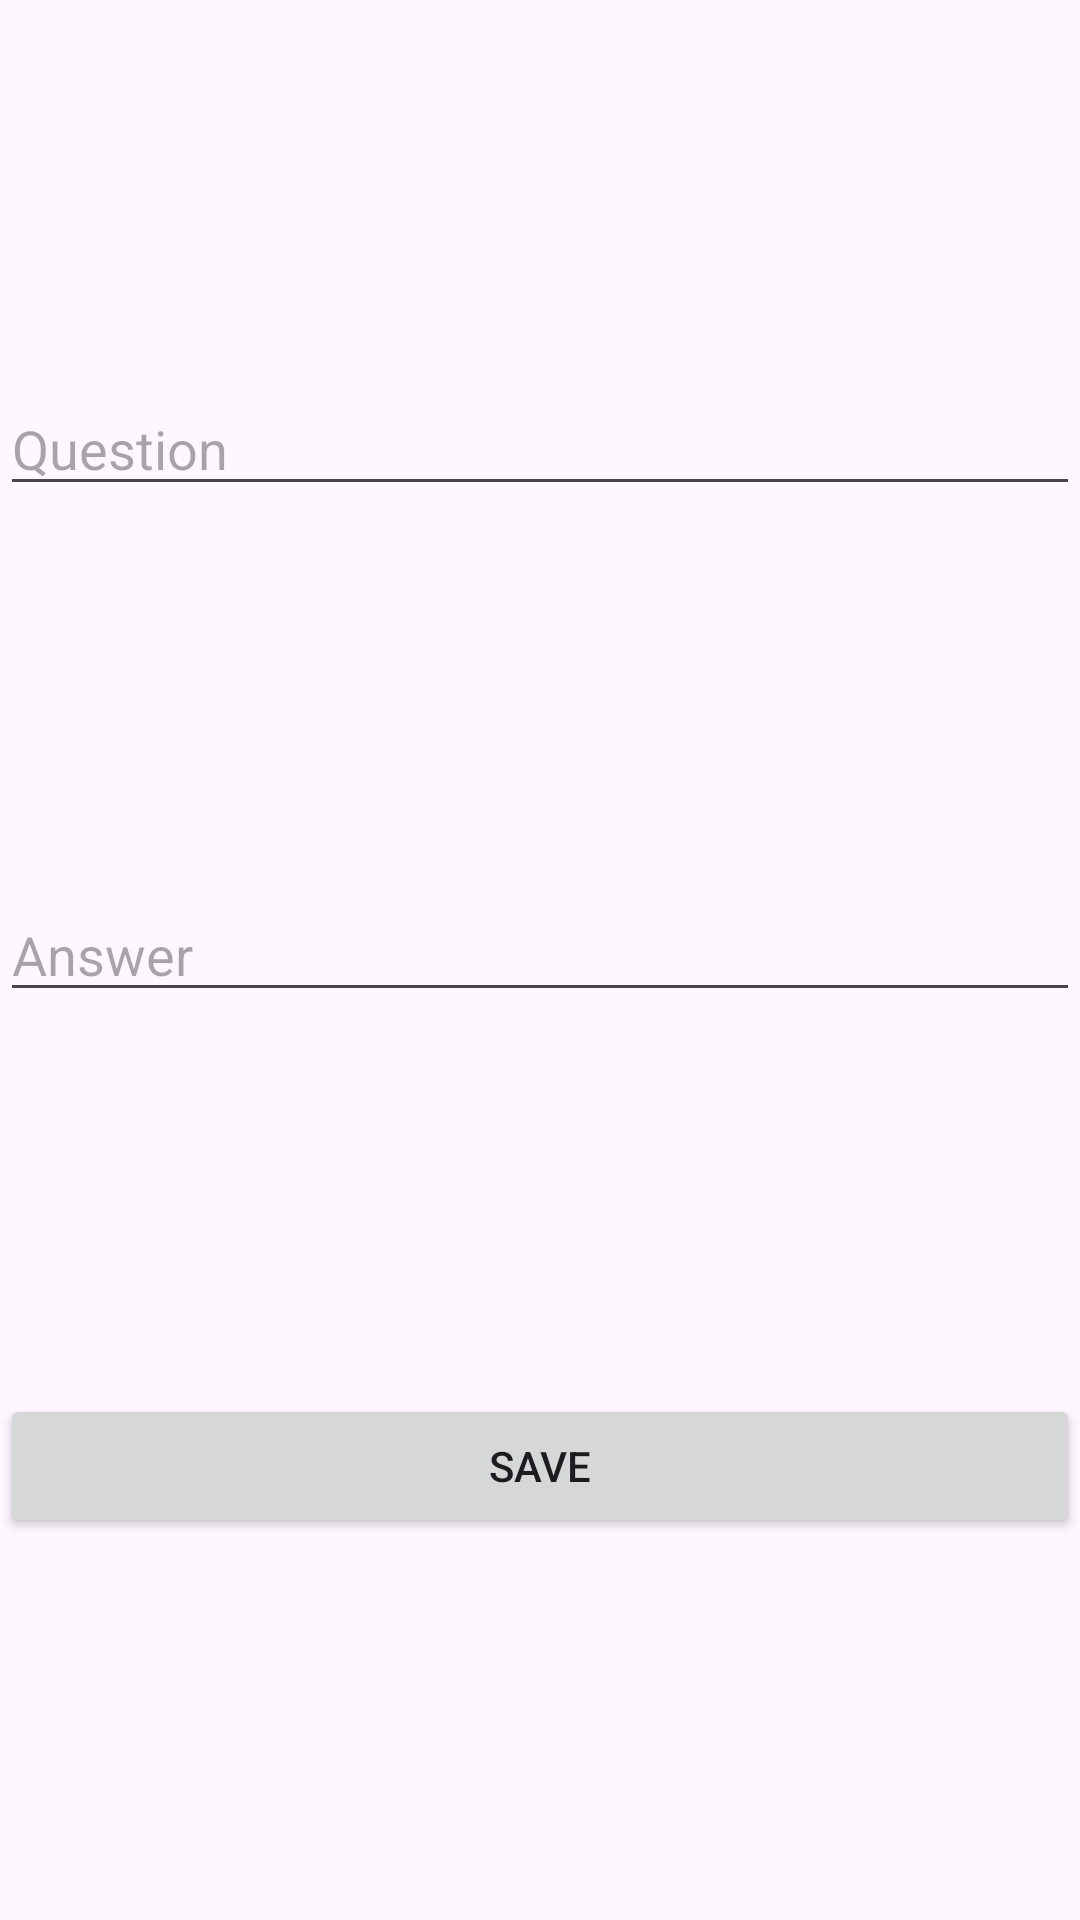

Reconstruct the res/layout file that produces this screen, plus the resources it refers to.
<!-- AndroidManifest.xml: application theme Theme.FlashcardQuizz -->
<!-- res/layout/activity_add_flashcard.xml -->
<?xml version="1.0" encoding="utf-8"?>
<androidx.constraintlayout.widget.ConstraintLayout xmlns:android="http://schemas.android.com/apk/res/android"
    xmlns:app="http://schemas.android.com/apk/res-auto"
    xmlns:tools="http://schemas.android.com/tools"
    android:layout_width="match_parent"
    android:layout_height="match_parent"
    tools:context=".AddFlashcardActivity">

    <EditText
        android:id="@+id/editText_question"
        android:layout_width="0dp"
        android:layout_height="wrap_content"
        android:hint="Question"
        app:layout_constraintBottom_toTopOf="@+id/editText_answer"
        app:layout_constraintEnd_toEndOf="parent"
        app:layout_constraintStart_toStartOf="parent"
        app:layout_constraintTop_toTopOf="parent" />

    <EditText
        android:id="@+id/editText_answer"
        android:layout_width="0dp"
        android:layout_height="wrap_content"
        android:hint="Answer"
        app:layout_constraintBottom_toTopOf="@+id/button_save"
        app:layout_constraintEnd_toEndOf="parent"
        app:layout_constraintStart_toStartOf="parent"
        app:layout_constraintTop_toBottomOf="@+id/editText_question" />

    <Button
        android:id="@+id/button_save"
        android:layout_width="0dp"
        android:layout_height="wrap_content"
        android:text="Save"
        app:layout_constraintBottom_toBottomOf="parent"
        app:layout_constraintEnd_toEndOf="parent"
        app:layout_constraintStart_toStartOf="parent"
        app:layout_constraintTop_toBottomOf="@+id/editText_answer" />

</androidx.constraintlayout.widget.ConstraintLayout>
<!-- resources referenced by this layout -->
<resources>
  <style name="Theme.FlashcardQuizz" parent="Base.Theme.FlashcardQuizz" />
  <style name="Base.Theme.FlashcardQuizz" parent="Theme.Material3.DayNight.NoActionBar">
          
          
      </style>
</resources>
